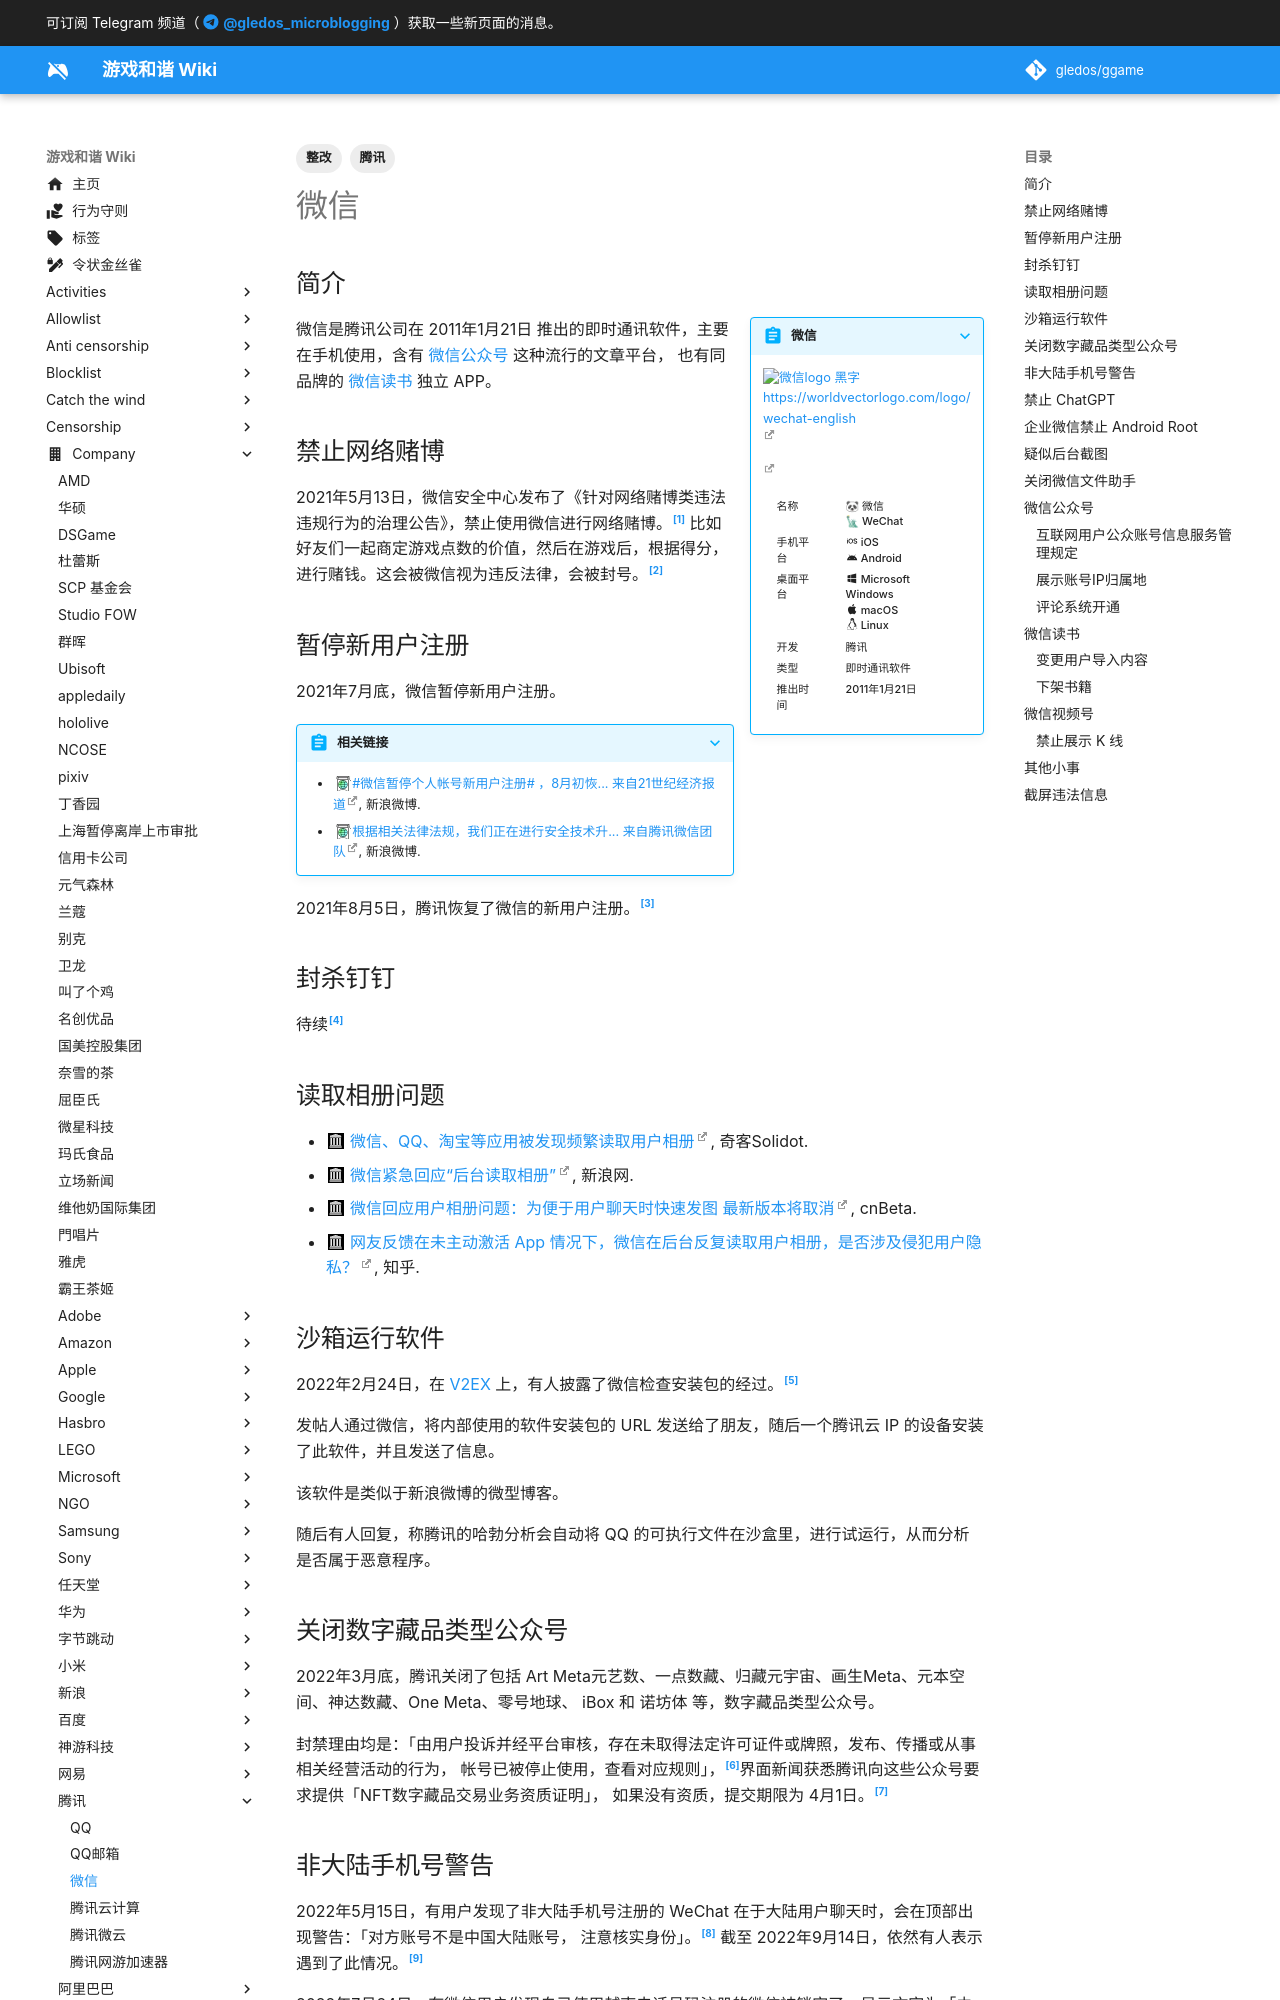

repository: gledos/ggame · page: company/腾讯/微信.html · generator: mkdocs

---
title: 微信
description:
published: true
date: "2024-08-14T22:45:18"
tags:
- 腾讯
- 整改
editor: markdown
dateCreated: "2021-07-27T19:56:31"
---

## 简介

> [!summary inline end]+ 微信
>
> ![微信logo 黑字 https://worldvectorlogo.com/logo/wechat-english](https://s3.tebi.io/ggame/company/腾讯/微信/wechat-english.svg#only-light "https://worldvectorlogo.com/logo/wechat-english")
>
> ![微信logo 白字 https://worldvectorlogo.com/logo/wechat-english](https://s3.tebi.io/ggame/company/腾讯/微信/wechat-english_w.svg#only-dark "https://worldvectorlogo.com/logo/wechat-english")
>
> <div markdown=1 class="infobox">
>
> | 名称     | 🐼 微信<br>🗽 WeChat                                   |
> | -------- | ------------------------------------------------------ |
> | 手机平台 | :material-apple-ios: iOS<br>:material-android: Android |
> | 桌面平台 | :material-microsoft-windows: Microsoft Windows<br>:material-apple: macOS<br>:simple-linux: Linux |
> | 开发     | 腾讯                                                   |
> | 类型     | 即时通讯软件                                           |
> | 推出时间 | 2011年1月21日                                          |
>
> </div>

微信是腾讯公司在 2011年1月21日 推出的即时通讯软件，主要在手机使用，含有 [微信公众号](#微信公众号) 这种流行的文章平台，
也有同品牌的 [微信读书](#微信读书) 独立 APP。

## 禁止网络赌博

2021年5月13日，微信安全中心发布了《针对网络赌博类违法违规行为的治理公告》，禁止使用微信进行网络赌博。[^_SREA]
比如好友们一起商定游戏点数的价值，然后在游戏后，根据得分，进行赌钱。这会被微信视为违反法律，会被封号。[^14h3f]

[^_SREA]: 微信安全中心, 《[针对网络赌博类违法违规行为的治理公告](https://web.archive.org/web/20231225093452/https://mp.weixin.qq.com/s/9mLp4HVUTr7jXf7CY_SREA)》, Weixin Official Accounts Platform, 2021-05-13. (参照 2023-12-25).

[^14h3f]: 江西卫视, 《[近期正严查！已有人被封号、禁言！](https://web.archive.org/web/20221114082213/https://k.sina.cn/article_2817606190_a7f1422e019014h3f.html?from=ent&subch=oent)》, 新浪网, 2022-11-13. (参照 2023-12-25).

## 暂停新用户注册

2021年7月底，微信暂停新用户注册。

> [!abstract]+ 相关链接
>
> +   [\#微信暂停个人帐号新用户注册# ，8月初恢... 来自21世纪经济报道](https://archive.is/XZn19 "https://weibo.com/1651428902/KqEW2dUqi"), 新浪微博.
> +   [根据相关法律法规，我们正在进行安全技术升... 来自腾讯微信团队](https://archive.is/zoIDu "https://weibo.com/1930378853/KqFI7s3kS"), 新浪微博.

2021年8月5日，腾讯恢复了微信的新用户注册。[^68466]

[^68466]: [腾讯恢复微信新用户注册](https://web.archive.org/web/20210805110426/https://www.solidot.org/story?sid=68466), 奇客Solidot.

## 封杀钉钉

待续[^iimx]

[^iimx]: [微信疑封杀钉钉 回应:健康码标记吱口令触发管理规范](https://web.archive.org/web/20201020005201/https://tech.sina.com.cn/i/2020-03-03/doc-iimxxstf6108086.shtml), 新浪网.

## 读取相册问题

+   [微信、QQ、淘宝等应用被发现频繁读取用户相册](https://web.archive.org/web/20211009134618/https://www.solidot.org/story?sid=69165), 奇客Solidot.
+   [微信紧急回应“后台读取相册”](https://web.archive.org/web/20211009072319/https://finance.sina.com.cn/wm/2021-10-09/doc-iktzscyx8657350.shtml), 新浪网.
+   [微信回应用户相册问题：为便于用户聊天时快速发图 最新版本将取消](https://web.archive.org/web/20211008142141/https://www.cnbeta.com/articles/tech/1187903.htm), cnBeta.
+   [网友反馈在未主动激活 App 情况下，微信在后台反复读取用户相册，是否涉及侵犯用户隐私？](https://web.archive.org/web/20211010023715/https://www.zhihu.com/question/491251960/answer/2162795183), 知乎.

## 沙箱运行软件

2022年2月24日，在 [V2EX](/website/V2EX.md) 上，有人披露了微信检查安装包的经过。[^836085]

[^836085]: sonders, 《[手机被监听还是“意外”](https://web.archive.org/web/20220224060511/https://v2ex.com/t/836085)》, V2EX, 2022-02-24. (参照 2022-02-25).

发帖人通过微信，将内部使用的软件安装包的 URL 发送给了朋友，随后一个腾讯云 IP 的设备安装了此软件，并且发送了信息。

该软件是类似于新浪微博的微型博客。

随后有人回复，称腾讯的哈勃分析会自动将 QQ 的可执行文件在沙盒里，进行试运行，从而分析是否属于恶意程序。
